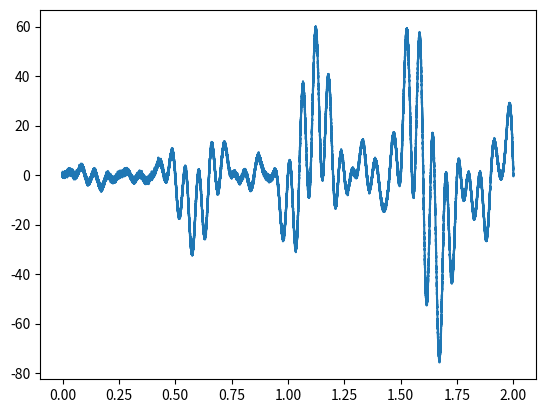

Recreate this plot in Python.
import numpy as np
import matplotlib.pyplot as plt

# ******************** Main ********************
sampling_rate = 44100
T = 1/sampling_rate
N = sampling_rate*2
t = np.arange(N)*T
MAX_AMP = 5000  # max amp
A = MAX_AMP*np.exp(-0.0003*t)
A = A * np.sin(2*np.pi*t/2000)
pi = np.pi
f = 10
phase = 0
x = 2*pi*f*t + phase
signal = A*np.sin(x)
sin_mean = np.mean(signal)
sin_std = np.std(signal)
noise_amp = 0.5
gauss_noise = noise_amp*np.random.normal(0, 1, len(signal))
noise = 1.2 * np.sin(2 * pi * 5.36 * t + 1.2) + 1.4 * np.sin(2 *
                                                             pi * 7.34 * t + 0.3) + 0.9 * np.sin(2 * pi * 9.24 * t - 0.45)
# noise = noise*gauss_noise
alpha = signal * noise + gauss_noise
plt.plot(t, alpha)
plt.show()
